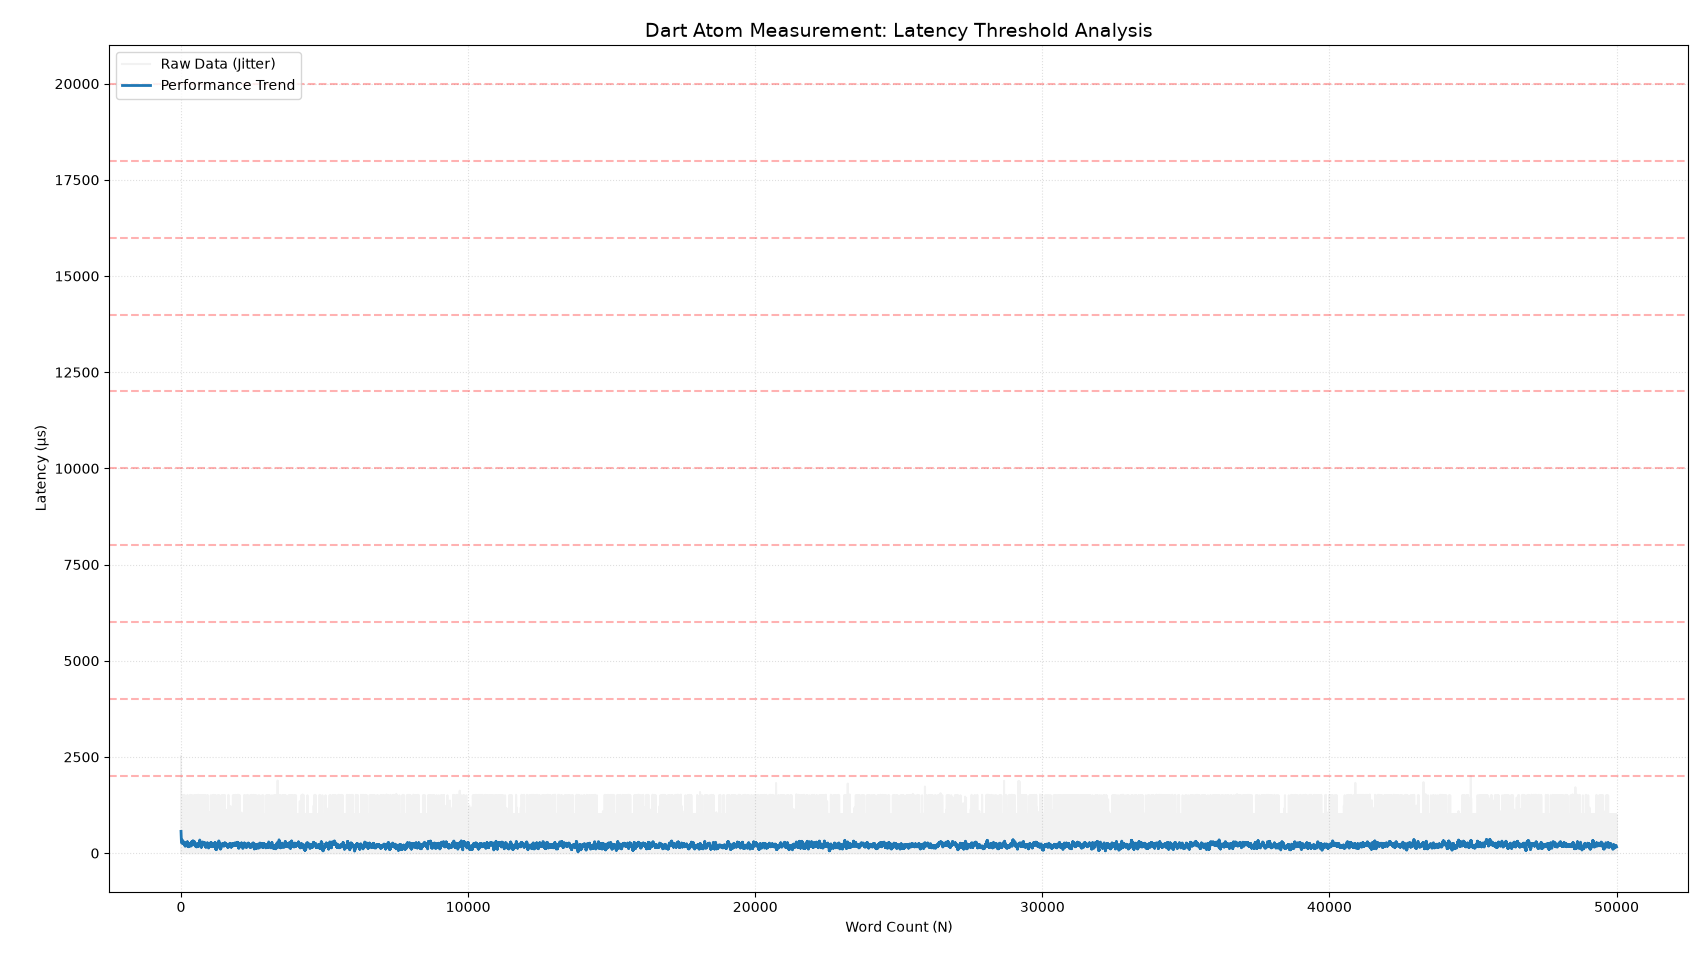

Source data for this figure (header and first rows):
sep=, 
words, split_time
1, 2520
2, 0
3, 0
4, 0
5, 0
6, 0
7, 991
8, 0
9, 0
10, 1009
11, 0
12, 0
13, 989
14, 0
15, 0
16, 1003
17, 0
18, 0
19, 0
20, 1008
21, 0
22, 0
23, 0
24, 0
25, 0
26, 1514
27, 0
28, 0
29, 1015
30, 0
31, 999
32, 1001
33, 0
34, 0
35, 0
36, 1000
37, 0
38, 0
39, 0
40, 1000
41, 0
42, 0
43, 997
44, 0
45, 0
46, 0
47, 0
48, 1002
49, 0
50, 0
51, 0
52, 0
53, 1504
54, 0
55, 1006
56, 0
57, 0
58, 997
59, 0
... 49,942 more rows
